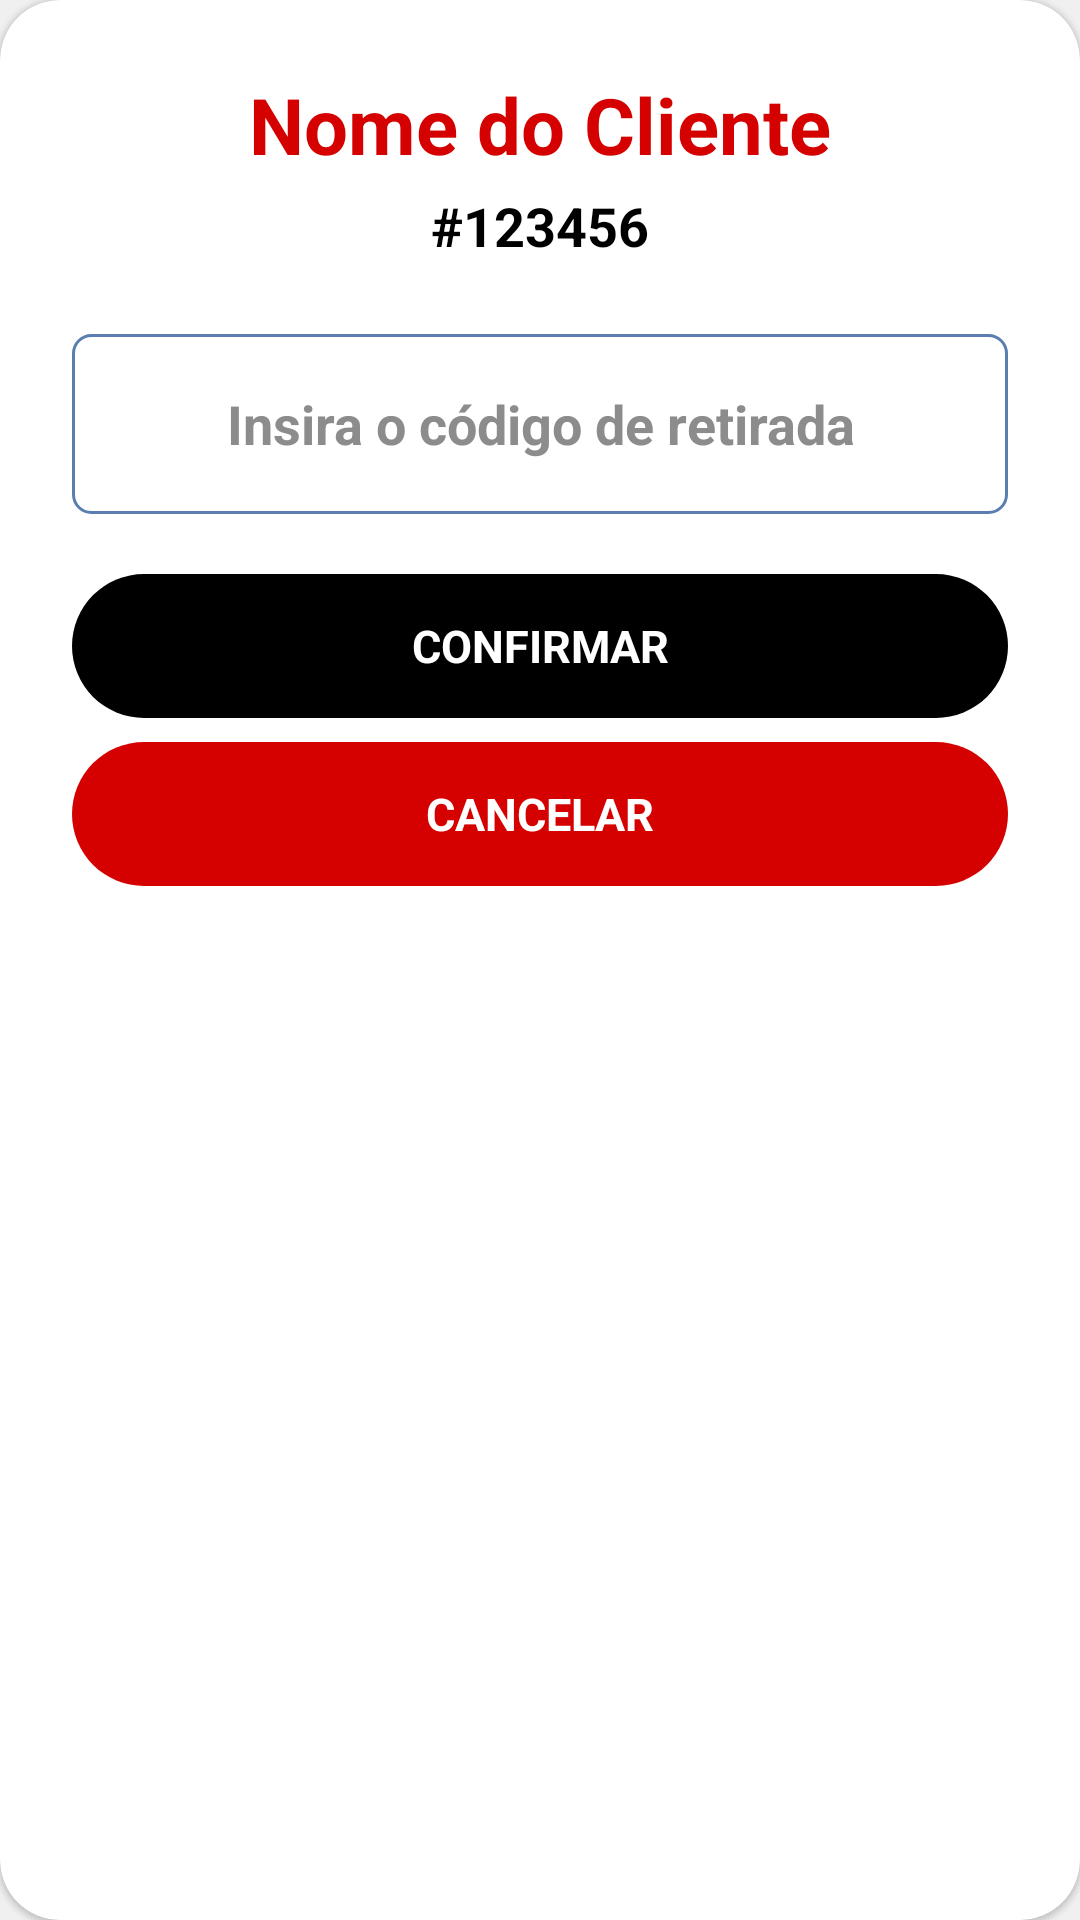

Reconstruct the res/layout file that produces this screen, plus the resources it refers to.
<!-- AndroidManifest.xml: application theme Theme.Maestro -->
<!-- res/layout/dialog_token.xml -->
<?xml version="1.0" encoding="utf-8"?>
<com.google.android.material.card.MaterialCardView xmlns:android="http://schemas.android.com/apk/res/android"
    xmlns:app="http://schemas.android.com/apk/res-auto"
    android:layout_width="match_parent"
    android:layout_height="wrap_content"
    android:minHeight="300dp"
    android:layout_gravity="center"
    app:cardCornerRadius="20dp"
    app:cardBackgroundColor="@color/white"
    android:elevation="12dp">

    <LinearLayout
        android:layout_width="match_parent"
        android:layout_height="wrap_content"
        android:orientation="vertical"
        android:gravity="center_horizontal"
        android:padding="24dp">

        <TextView
            android:id="@+id/tvTokenClienteNome"
            android:layout_width="wrap_content"
            android:layout_height="wrap_content"
            android:text="Nome do Cliente"
            android:textSize="26sp"
            android:textColor="#D50000"
            android:textStyle="bold"
            android:layout_marginBottom="4dp"
            android:gravity="center" />

        <TextView
            android:id="@+id/tvTokenNumeroPedido"
            android:layout_width="wrap_content"
            android:layout_height="wrap_content"
            android:text="#123456"
            android:textSize="18sp"
            android:textColor="#000000"
			android:textStyle="bold"
            android:layout_marginBottom="24dp"
            android:gravity="center" />

        <EditText
            android:id="@+id/etTokenCodigo"
            android:layout_width="match_parent"
            android:layout_height="60dp"
            android:hint="Insira o código de retirada"
            android:textColorHint="#8C8C8C"
            android:inputType="number"
            android:background="@drawable/bg_token_input"
            android:paddingHorizontal="16dp"
            android:paddingVertical="16dp"
            android:textSize="18sp"
            android:textColor="#000000"
			android:textStyle="bold"
            android:maxLength="4"
            android:layout_marginBottom="20dp"
			android:gravity="center" />

        <TextView
            android:id="@+id/btnTokenConfirmar"
            android:layout_width="match_parent"
            android:layout_height="48dp"
            android:text="CONFIRMAR"
            android:textSize="15sp"
            android:textColor="@color/white"
            android:textStyle="bold"
            android:gravity="center"
            android:background="@drawable/bg_btn_confirmar_retirada"
            android:clickable="true"
            android:focusable="true"
            android:textAllCaps="true"
            android:enabled="false"
            android:layout_marginBottom="8dp" />

        <TextView
            android:id="@+id/btnTokenCancelar"
            android:layout_width="match_parent"
            android:layout_height="48dp"
            android:text="CANCELAR"
            android:textSize="15sp"
            android:textColor="@color/white"
            android:textStyle="bold"
            android:gravity="center"
            android:background="@drawable/bg_btn_cancelar_retirada"
            android:clickable="true"
            android:focusable="true"
            android:textAllCaps="true" />
    </LinearLayout>
</com.google.android.material.card.MaterialCardView>
<!-- resources referenced by this layout -->
<resources>
  <color name="white">#FFFFFF</color>
  <!-- drawable bg_btn_cancelar_retirada (drawable) -->
  <?xml version="1.0" encoding="utf-8"?>
  <shape xmlns:android="http://schemas.android.com/apk/res/android"
      android:shape="rectangle">
      <solid android:color="#D50000" />
      <corners android:radius="50dp" />
  </shape>
  <!-- drawable bg_btn_confirmar_retirada (drawable) -->
  <?xml version="1.0" encoding="utf-8"?>
  <selector xmlns:android="http://schemas.android.com/apk/res/android">
      <item android:state_enabled="true">
          <shape android:shape="rectangle">
              <solid android:color="#2E7D32" />
              <corners android:radius="50dp" />
          </shape>
      </item>
      <item>
          <shape android:shape="rectangle">
              <solid android:color="#000000" />
              <corners android:radius="50dp" />
          </shape>
      </item>
  </selector>
  <!-- drawable bg_token_input (drawable) -->
  <?xml version="1.0" encoding="utf-8"?>
  <shape xmlns:android="http://schemas.android.com/apk/res/android"
      android:shape="rectangle">
      <solid android:color="@android:color/transparent" />
      <stroke android:width="1dp" android:color="#5A7EB0" />
      <corners android:radius="6dp" />
  </shape>
  <style name="Theme.Maestro" parent="Theme.MaterialComponents.DayNight.NoActionBar">
          
          <item name="android:statusBarColor">@color/colorPrimary</item>
          <item name="android:windowLightStatusBar">false</item>
          
          
          <item name="colorPrimary">@color/colorPrimary</item>
          <item name="colorPrimaryVariant">@color/colorPrimaryDark</item>
          <item name="colorOnPrimary">@color/white</item>
          <item name="colorSecondary">@color/colorAccent</item>
          <item name="colorSecondaryVariant">@color/colorPrimaryDark</item>
          <item name="colorOnSecondary">@color/white</item>
          
          
          <item name="android:windowBackground">@color/background_light</item>
          <item name="colorSurface">@color/white</item>
          <item name="colorOnSurface">@color/black_text</item>
          
          
          <item name="android:textColor">@color/black_text</item>
          
          
          <item name="android:actionBarStyle">@style/Theme.Maestro.ActionBar</item>
          <item name="actionBarStyle">@style/Theme.Maestro.ActionBar</item>
          
          
          <item name="android:dialogTheme">@style/Theme.Maestro.Dialog</item>
          
          
          <item name="android:colorBackground">@color/white</item>
          <item name="android:colorPrimary">@color/colorPrimary</item>
          
          
          <item name="android:fontFamily">sans-serif</item>
          <item name="android:textSize">14sp</item>
      </style>
  <color name="colorPrimary">#2563EB</color>
  <color name="colorPrimaryDark">#1D4ED8</color>
  <color name="colorAccent">#00CBFE</color>
  <color name="background_light">#F0F0F0</color>
  <color name="black_text">#1A1A1A</color>
  <style name="Theme.Maestro.ActionBar" parent="Widget.MaterialComponents.ActionBar.Solid">
          <item name="android:background">@color/colorPrimary</item>
          <item name="android:titleTextColor">@color/white</item>
          <item name="android:subtitleTextColor">@color/white</item>
      </style>
  <style name="Theme.Maestro.Dialog" parent="Theme.MaterialComponents.Light.Dialog">
          <item name="android:windowBackground">@color/white</item>
          <item name="android:colorBackground">@color/white</item>
          <item name="android:textColor">@color/black_text</item>
          <item name="colorPrimary">@color/colorPrimary</item>
          <item name="colorSurface">@color/white</item>
      </style>
</resources>
